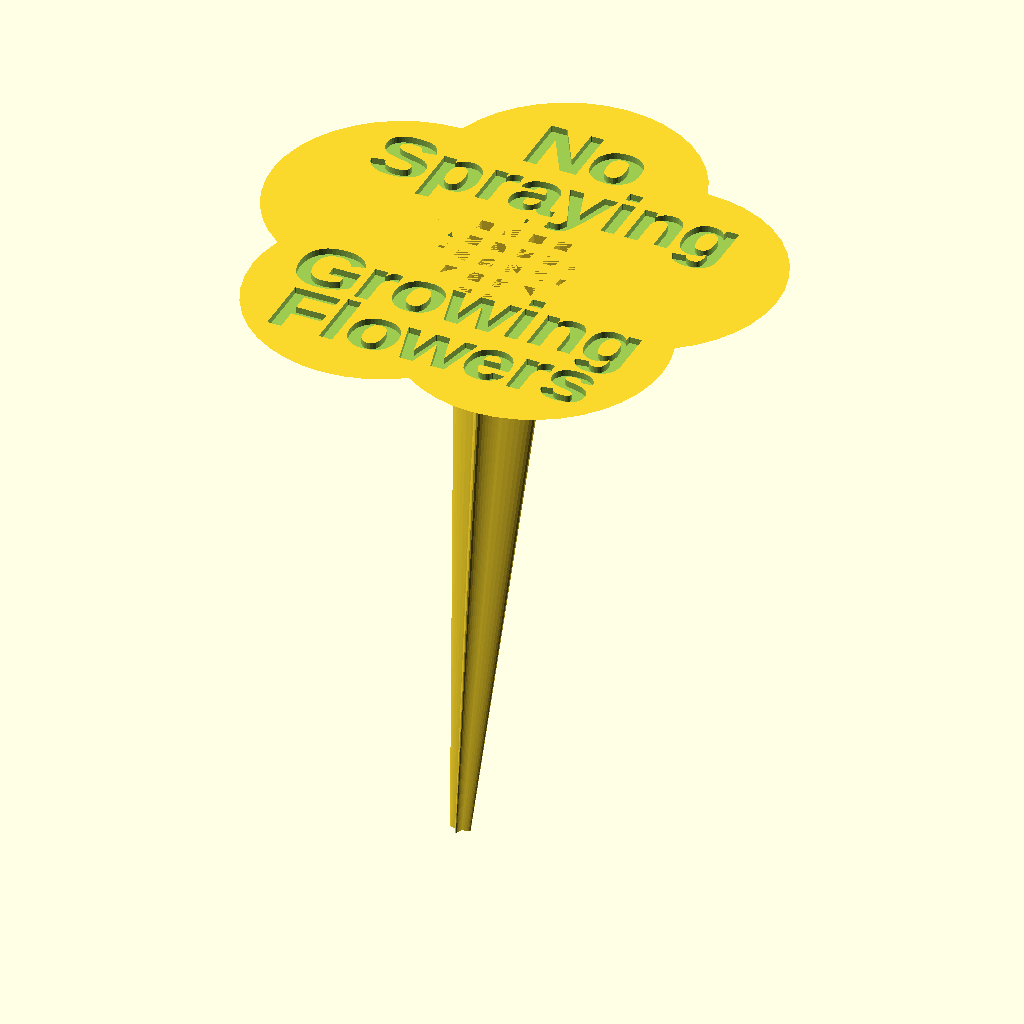
Cell 1 — every parameter at its default value.
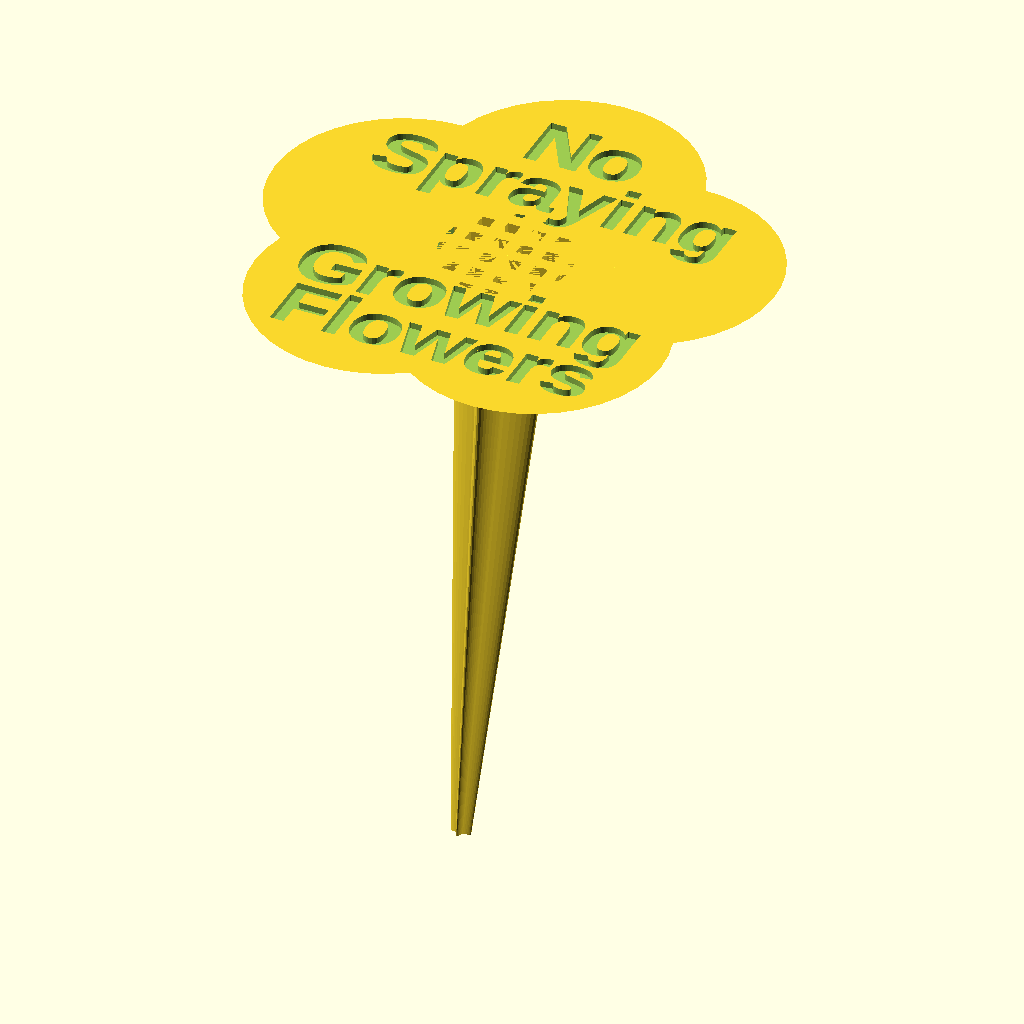
Cell 2: thk = 12 (everything else at default).
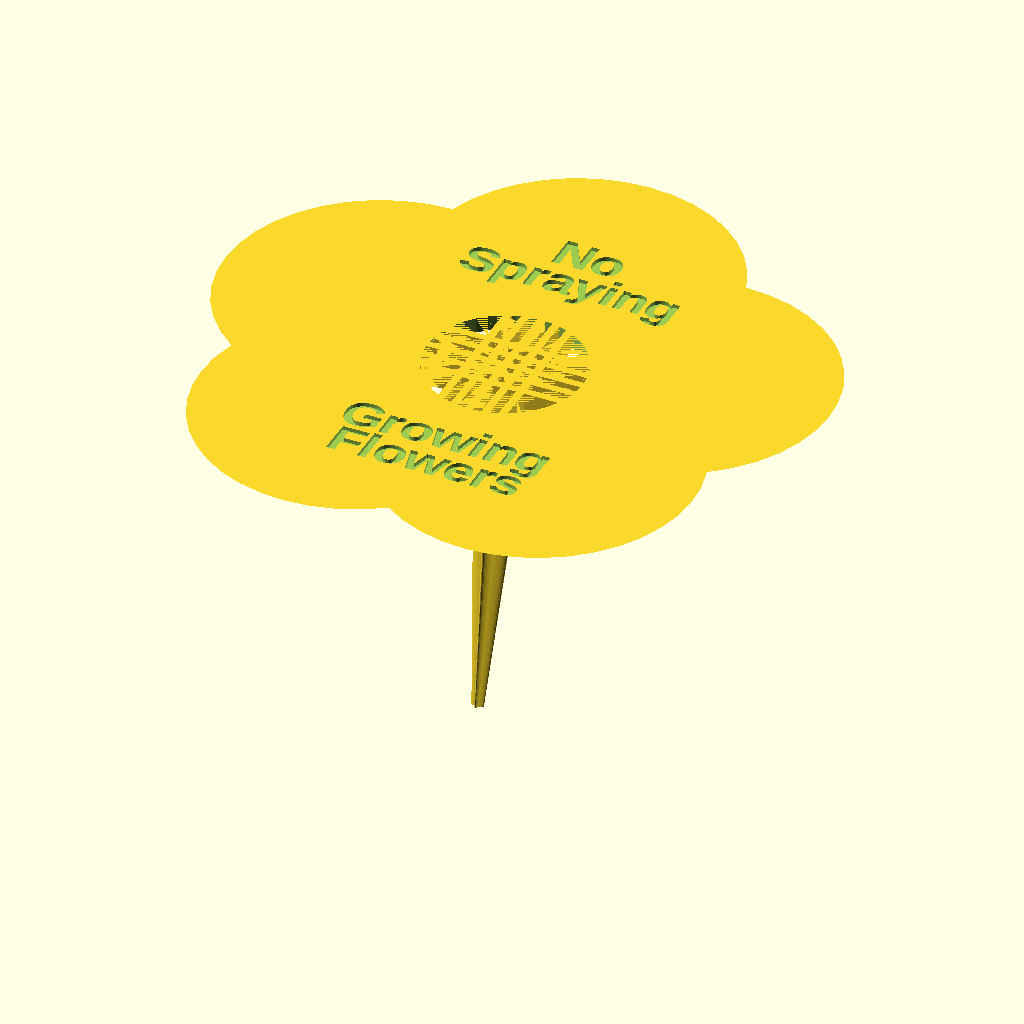
Cell 3: lgth = 100 (everything else at default).
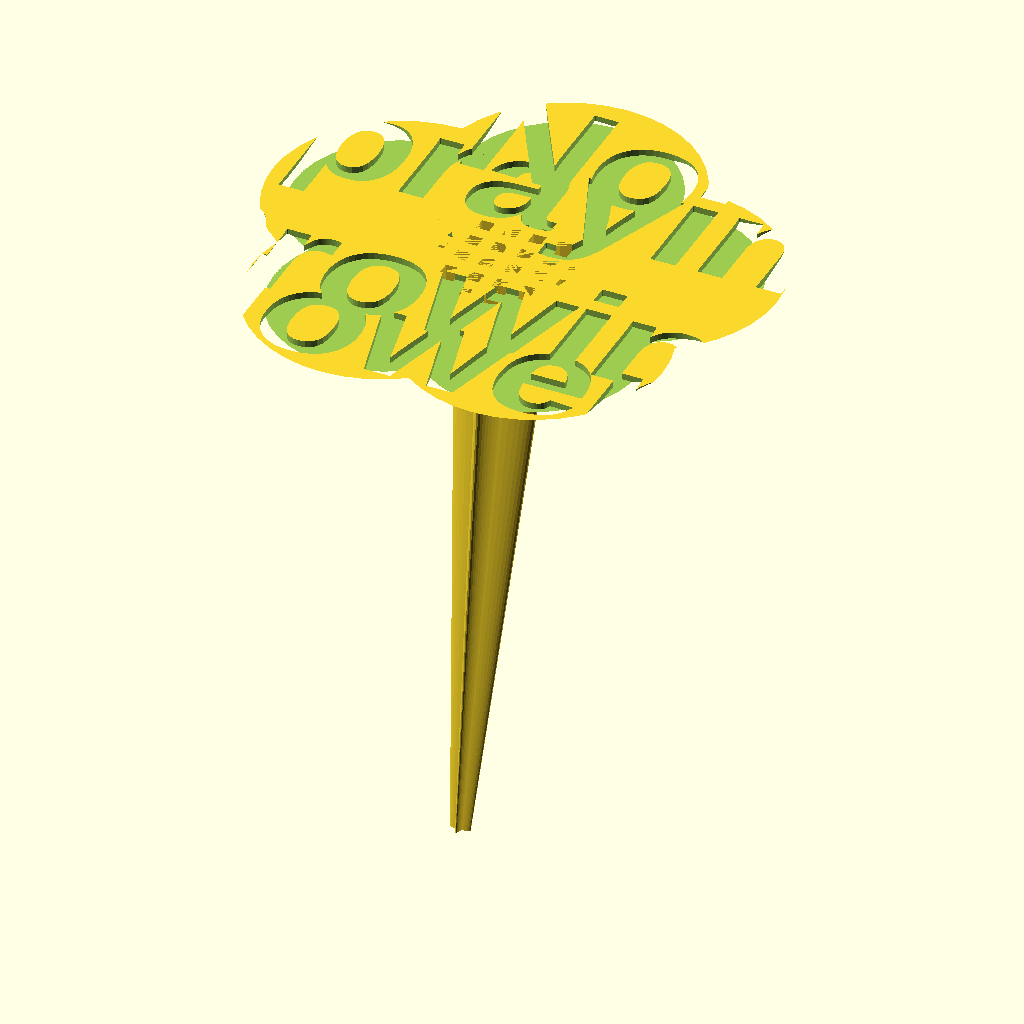
Cell 4 — fntsz set to 24, the other parameters unchanged.
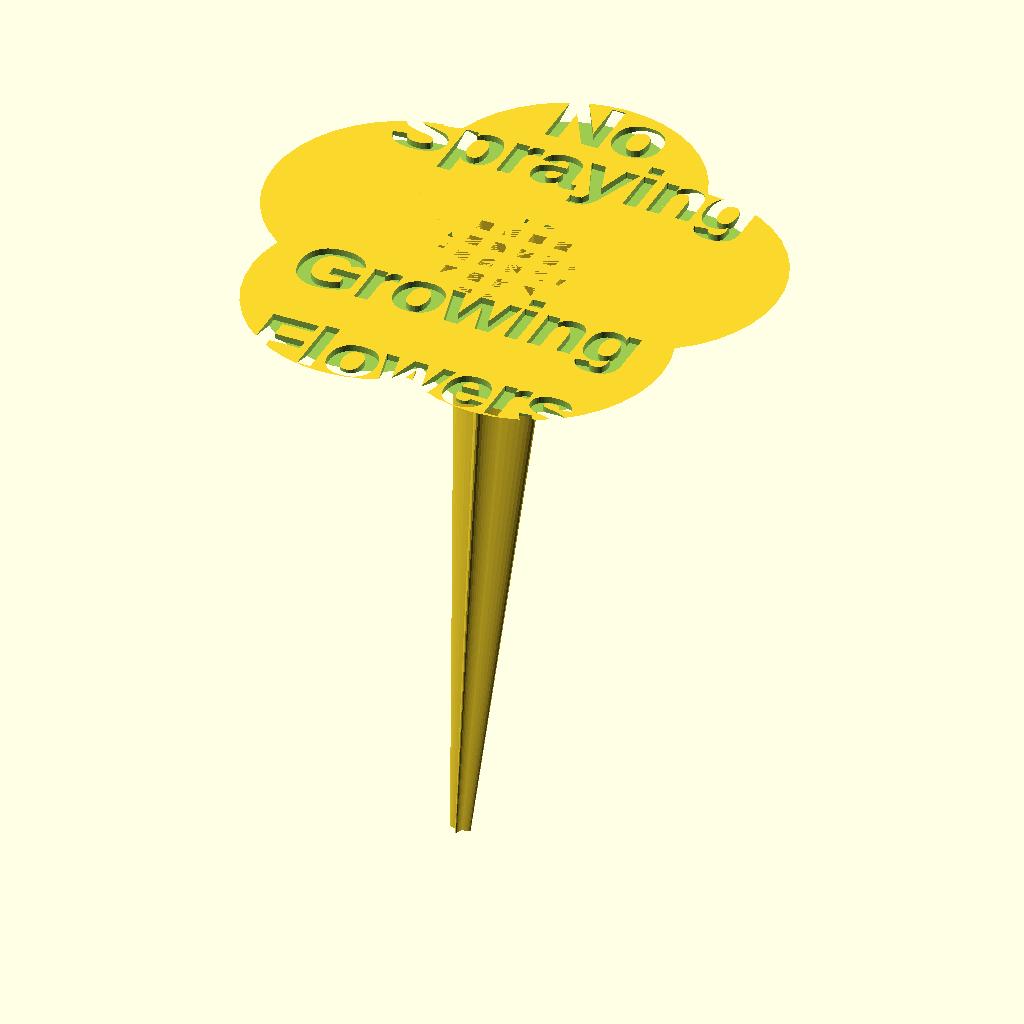
Cell 5: wf = 18 (everything else at default).
All cells are drawn from the same view direction (rotation 55°, 0°, 25°, orthographic, colour scheme Cornfield), but the view is re-fitted for each cell, so position and scale can differ between cells as well as the parameter.
OpenSCAD source file inputs/thingiverse/files/thing-1375548/files/Flower.scad:
// Evelyn Boettcher 20160227
// Edit to change flower message.  

thk   = 6;
lgth  = 50;
step  = 5;
$fn   = 40;
font  = "Liberation Sans";
style = ":style=Bold";
fntsz = 12;
wf    = 9;

//Main Program
translate([0,0,1.25]) spike();
 flower();
 
// -----------------------------------
//EDIT the Words Here
module N(){ offset(0.2) text("No", size=fntsz, halign="center", valign="center", font = str(font,style));}
module S(){ offset(0.15) text("Spraying", size=fntsz, halign="center", valign="center", font = str(font,style));}
module F(){ offset(0.15) text("Flowers", size=fntsz, halign="center", valign="center",  font = str(font,style));}
module G(){ offset(0.15) text("Growing", size=fntsz, halign="center", valign="center",  font = str(font,style));}

module flower(){   
    difference(){
       union(){ 
        cylinder(r1=lgth/5,r2=lgth/2, h=thk, center=true);   
        translate([lgth/2*sin(0),lgth/2*cos(0),0]) cylinder(r1=lgth/10,r2=lgth/2, h=thk, center=true);
        translate([lgth/2*sin(72),lgth/2*cos(72),0])cylinder(r1=lgth/10,r2=lgth/2, h=thk, center=true);
        translate([lgth/2*sin(72*2),lgth/2*cos(72*2),0])cylinder(r1=lgth/10,r2=lgth/2, h=thk, center=true);
        translate([lgth/2*sin(72*3),lgth/2*cos(72*3),0])cylinder(r1=lgth/10,r2=lgth/2, h=thk, center=true);
        translate([lgth/2*sin(72*4),lgth/2*cos(72*4),0]) cylinder(r1=lgth/10,r2=lgth/2, h=thk, center=true);
       }
     translate([0,lgth/2+wf,thk/2]) linear_extrude(height = 2.5, convexity = 3, center=true) N();
     translate([0,lgth/2-15+wf,thk/2]) linear_extrude(height = 2.5, convexity = 3, center=true) S();
     translate([0,-lgth/2+7.5,thk/2]) linear_extrude(height = 2.5, convexity = 3, center=true)G();
     translate([0,-lgth/2-wf+4.5,thk/2]) linear_extrude(height = 2.5, convexity = 3, center=true)F();
   scale([.5,.5,1]) center(); }
}

module spike(){
    rotate([190,0,180]) union(){
    scale([2,.5,1]) cylinder(h=110,r1=5,r2=1);
    scale([.5,2,1]) cylinder(h=110,r1=5,r2=1);
    }
}
//Flower Center
module center(){
    difference(){
        cylinder(r=lgth/2, h=thk, center=true);
        union(){
          grill();
          rotate([0,0,90])grill();
    }   }}
   
// Grill pattern on the center flower  
module grill(){      
        cube([lgth, step, thk],center=true);
        translate([0,2*step,0]) cube([lgth, step, thk],center=true);
        translate([0,4*step,0])cube([lgth, step, thk],center=true);
        translate([0,-2*step,0])cube([lgth, step, thk],center=true); 
        translate([0,-4*step,0])cube([lgth, step, thk],center=true); 
        }

    
    
//}
Parameter table extracted from the source (name, type, default, range or options):
thk: number, default 6
lgth: number, default 50
step: number, default 5
font: string, default "Liberation Sans"
style: string, default ":style=Bold"
fntsz: number, default 12
wf: number, default 9
